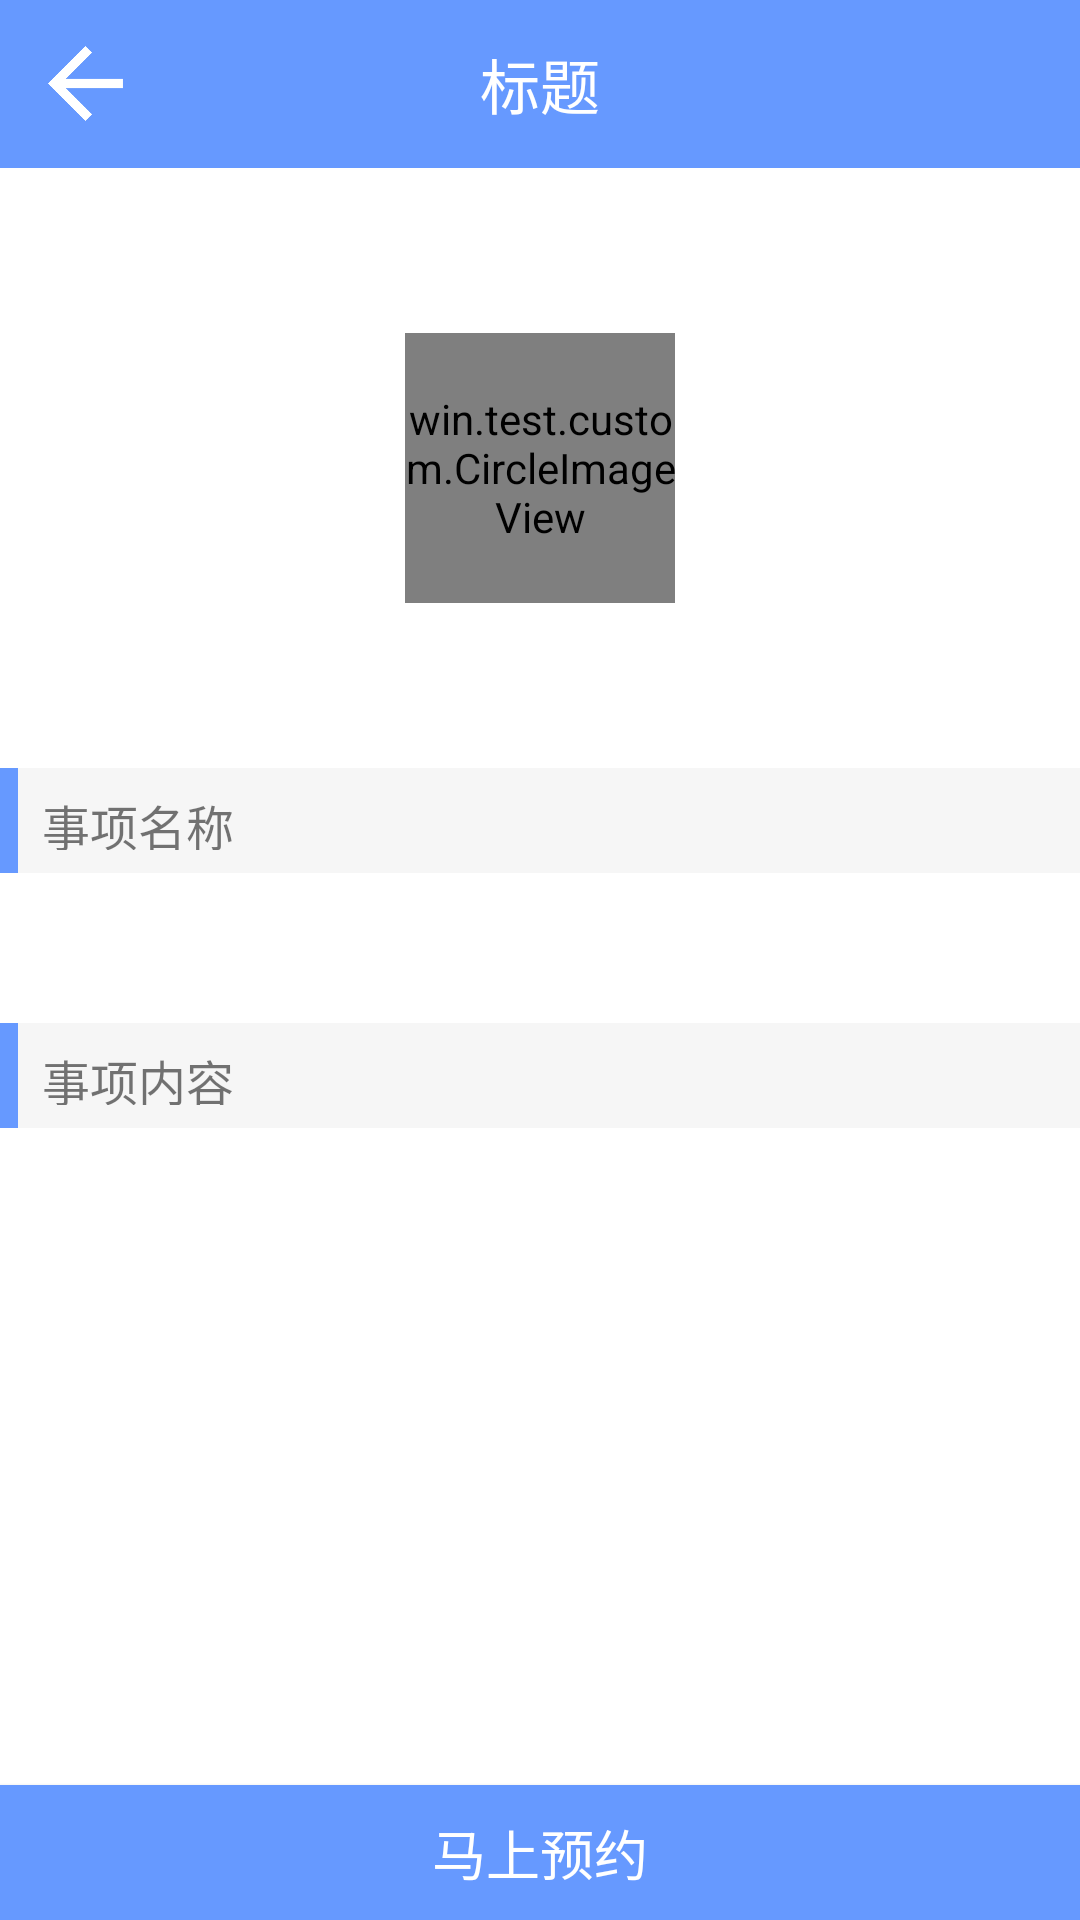

Reconstruct the res/layout file that produces this screen, plus the resources it refers to.
<!-- AndroidManifest.xml: application theme Theme.AppCompat.Light.NoActionBar -->
<!-- res/layout/activity_details.xml -->
<?xml version="1.0" encoding="utf-8"?>
<LinearLayout xmlns:android="http://schemas.android.com/apk/res/android"
    xmlns:app="http://schemas.android.com/apk/res-auto"
    xmlns:tools="http://schemas.android.com/tools"
    android:id="@+id/activity_details"
    android:layout_width="match_parent"
    android:layout_height="match_parent"
    android:background="@color/white"
    android:orientation="vertical"
    tools:context="win.test.activity.DetailsActivity">

    <include layout="@layout/toolbar" />

    <LinearLayout
        android:layout_width="match_parent"
        android:layout_height="0dp"
        android:layout_weight="1"
        android:orientation="vertical">

        <RelativeLayout
            android:layout_width="match_parent"
            android:layout_height="200dp">

            <ImageView
                android:id="@+id/img"
                android:layout_width="match_parent"
                android:layout_height="200dp"
                android:fitsSystemWindows="true"

                android:scaleType="fitXY"
                app:layout_collapseMode="parallax"
                app:layout_collapseParallaxMultiplier="0.7" />

            <win.test.custom.CircleImageView
                android:id="@+id/circle_img"
                android:layout_width="90dp"
                android:layout_height="90dp"
                android:layout_centerInParent="true"
                app:border_color="@android:color/transparent" />
        </RelativeLayout>

        <LinearLayout
            android:layout_width="match_parent"
            android:layout_height="35dp"
            android:background="@color/f6">

            <TextView
                android:layout_width="6dp"
                android:layout_height="35dp"
                android:background="@color/blue" />

            <TextView
                android:id="@+id/textView"
                android:layout_width="64dp"
                android:layout_height="20dp"
                android:layout_gravity="center_vertical"
                android:layout_marginLeft="8dp"
                android:text="事项名称"
                android:textSize="16sp" />
        </LinearLayout>

        <TextView
            android:id="@+id/name"
            android:layout_width="match_parent"
            android:layout_height="50dp"
            android:gravity="center"
            android:textSize="20sp" />

        <LinearLayout
            android:layout_width="match_parent"
            android:layout_height="35dp"
            android:background="@color/f6">

            <TextView
                android:layout_width="6dp"
                android:layout_height="35dp"
                android:background="@color/blue" />

            <TextView
                android:layout_width="64dp"
                android:layout_height="20dp"
                android:layout_gravity="center_vertical"
                android:layout_marginLeft="8dp"
                android:text="事项内容"
                android:textSize="16sp" />
        </LinearLayout>

        <TextView
            android:id="@+id/introduce"
            android:layout_width="match_parent"
            android:layout_height="wrap_content"
            android:gravity="start"

            android:padding="10dp"
            android:textSize="16sp" />

    </LinearLayout>

    <Button
        android:id="@+id/button"
        android:layout_width="match_parent"
        android:layout_height="45dp"
        android:background="@color/blue"

        android:gravity="center"
        android:text="马上预约"
        android:textColor="@color/white"
        android:textSize="18sp" />
</LinearLayout>
<!-- res/layout/toolbar.xml (included above) -->
<?xml version="1.0" encoding="utf-8"?>
<android.support.v7.widget.Toolbar xmlns:android="http://schemas.android.com/apk/res/android"
    android:layout_width="match_parent"
    android:layout_height="56dp"
    android:background="@color/blue"
    android:orientation="horizontal">

    <ImageView
        android:id="@+id/back"
        android:layout_width="25dp"
        android:layout_height="25dp"
        android:layout_marginLeft="15dp"
        android:src="@drawable/back" />

    <TextView
        android:id="@+id/title"
        android:layout_width="wrap_content"
        android:layout_height="wrap_content"
        android:layout_gravity="center"
        android:text="标题"
        android:textColor="@color/white"
        android:textSize="20sp" />
</android.support.v7.widget.Toolbar>
<!-- resources referenced by this layout -->
<resources>
  <color name="blue">#6699FF</color>
  <color name="f6">#f6f6f6</color>
  <color name="white">#ffffff</color>
  <!-- drawable back: png bitmap (drawable, 2088 bytes) -->
</resources>
